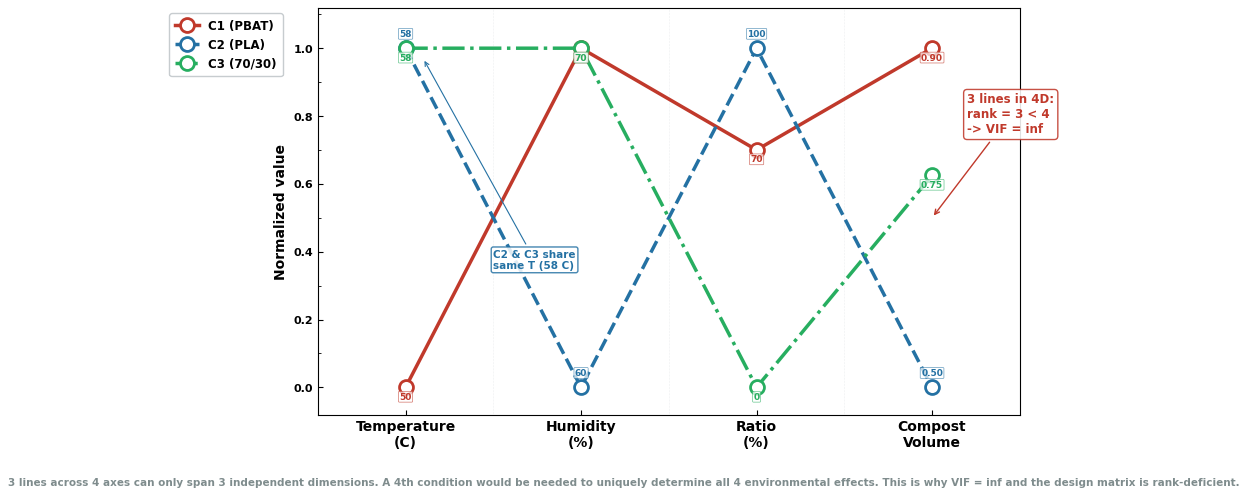

Here is the Python script that generated this plot: (Note: this script raises an exception after producing the figure.)
"""
Figure V2: VIF=inf — 平行坐标图展示 3 条件在 4D 环境空间的退化
"""

import pandas as pd
import numpy as np
import matplotlib.pyplot as plt
from matplotlib.lines import Line2D
import matplotlib.ticker as ticker
from pathlib import Path

# ── 1. 数据 ──────────────────────────────────────────
features = ["Temperature\n(C)", "Humidity\n(%)", "Ratio\n(%)", "Compost\nVolume"]
raw = np.array([
    [50, 70, 70,  0.90],  # C1
    [58, 60, 100, 0.50],  # C2
    [58, 70, 0,   0.75],  # C3
])

# Min-max 归一化到 [0,1]
norm = (raw - raw.min(axis=0)) / (raw.max(axis=0) - raw.min(axis=0) + 1e-10)

cond_names = ["C1 (PBAT)", "C2 (PLA)", "C3 (70/30)"]
colors     = ["#C0392B", "#2471A3", "#27AE60"]
linewidths = [2.5, 2.5, 2.5]
linestyles = ["-", "--", "-."]

x = np.arange(len(features))

# ── 2. 绘图 ──────────────────────────────────────────
plt.rcParams.update({
    "font.family": "sans-serif", "font.sans-serif": ["Arial"],
    "font.size": 9, "font.weight": "bold",
    "axes.labelsize": 10, "axes.labelweight": "bold",
    "axes.titlesize": 12, "axes.titleweight": "bold",
    "xtick.labelsize": 9, "ytick.labelsize": 8,
    "figure.dpi": 300, "savefig.dpi": 600,
    "savefig.bbox": "tight", "savefig.pad_inches": 0.08,
})

fig, ax = plt.subplots(figsize=(9, 5.5))
fig.subplots_adjust(bottom=0.16, top=0.90, left=0.16, right=0.94)

for i in range(3):
    ax.plot(x, norm[i], color=colors[i], linewidth=linewidths[i],
            linestyle=linestyles[i], marker="o", markersize=10,
            markerfacecolor="white", markeredgewidth=2.0,
            markeredgecolor=colors[i], zorder=3, label=cond_names[i])

# 在每个轴标注原始值
for j in range(4):
    for i in range(3):
        val = raw[i, j]
        txt = f"{val:.0f}" if j < 3 else f"{val:.2f}"
        y_pos = norm[i, j]
        dy = 0.035 if i == 1 else -0.035
        ax.text(j, y_pos + dy, txt,
                fontsize=6.5, fontweight="bold", color=colors[i], ha="center",
                bbox=dict(boxstyle="round,pad=0.1", fc="white",
                          ec=colors[i], alpha=0.7, linewidth=0.5))

# ── 关键标注 ─────────────────────────────────────────
# 在 Temperature-Humidity 之间标注"同步"
ax.annotate("C2 & C3 share\nsame T (58 C)",
            xy=(0.1, 0.97), xytext=(0.5, 0.35),
            fontsize=7.5, fontweight="bold", color="#2471A3",
            arrowprops=dict(arrowstyle="->", color="#2471A3", lw=0.8),
            bbox=dict(boxstyle="round,pad=0.2", fc="white", ec="#2471A3", alpha=0.85))

# 在 Ratio 轴标注分化
ax.annotate("3 lines in 4D:\nrank = 3 < 4\n-> VIF = inf",
            xy=(3.0, 0.5), xytext=(3.2, 0.75),
            fontsize=8.5, fontweight="bold", color="#C0392B",
            arrowprops=dict(arrowstyle="->", color="#C0392B", lw=1.0),
            bbox=dict(boxstyle="round,pad=0.3", fc="white", ec="#C0392B", alpha=0.88))

# ── 坐标轴 ───────────────────────────────────────────
ax.set_xticks(x)
ax.set_xticklabels(features, fontsize=10)
ax.set_ylabel("Normalized value")
ax.set_ylim(-0.08, 1.12)
ax.set_xlim(-0.5, 3.5)
ax.tick_params(which="both", direction="in", bottom=True, top=False, left=True, right=False)
ax.yaxis.set_minor_locator(ticker.AutoMinorLocator(2))

# 竖直虚线分隔各特征
for j in range(3):
    ax.axvline(x=j + 0.5, color="#BDC3C7", linewidth=0.4, linestyle=":", alpha=0.5, zorder=0)

# ── 图例 ─────────────────────────────────────────────
leg = ax.legend(loc="upper left", framealpha=0.85, edgecolor="#BDC3C7",
                fancybox=True, fontsize=8.5, borderpad=0.5,
                bbox_to_anchor=(-0.22, 1.0))
for t in leg.get_texts(): t.set_fontweight("bold")

# ── 底部注释 ─────────────────────────────────────────
fig.text(0.5, 0.03,
         "3 lines across 4 axes can only span 3 independent dimensions. "
         "A 4th condition would be needed to uniquely determine all 4 environmental effects. "
         "This is why VIF = inf and the design matrix is rank-deficient.",
         ha="center", fontsize=7.5, fontweight="bold", color="#7F8C8D")

# ── 保存 ─────────────────────────────────────────────
from pathlib import Path as _RepoPath
_REPO_ROOT = _RepoPath(__file__).resolve().parent.parent
FIGURE_DATA = _REPO_ROOT / "figure_data"
FIGURE_DATA.mkdir(parents=True, exist_ok=True)

OUT_DIR = Path(str(_REPO_ROOT / "figures"))
OUT_DIR.mkdir(parents=True, exist_ok=True)
fig.savefig(OUT_DIR / "fig_vif_parallel.png", dpi=600)
fig.savefig(OUT_DIR / "fig_vif_parallel.svg")
print(f"Saved: {OUT_DIR / 'fig_vif_parallel.png'}")
print(f"Saved: {OUT_DIR / 'fig_vif_parallel.svg'}")
print("Done.")
plt.close(fig)
